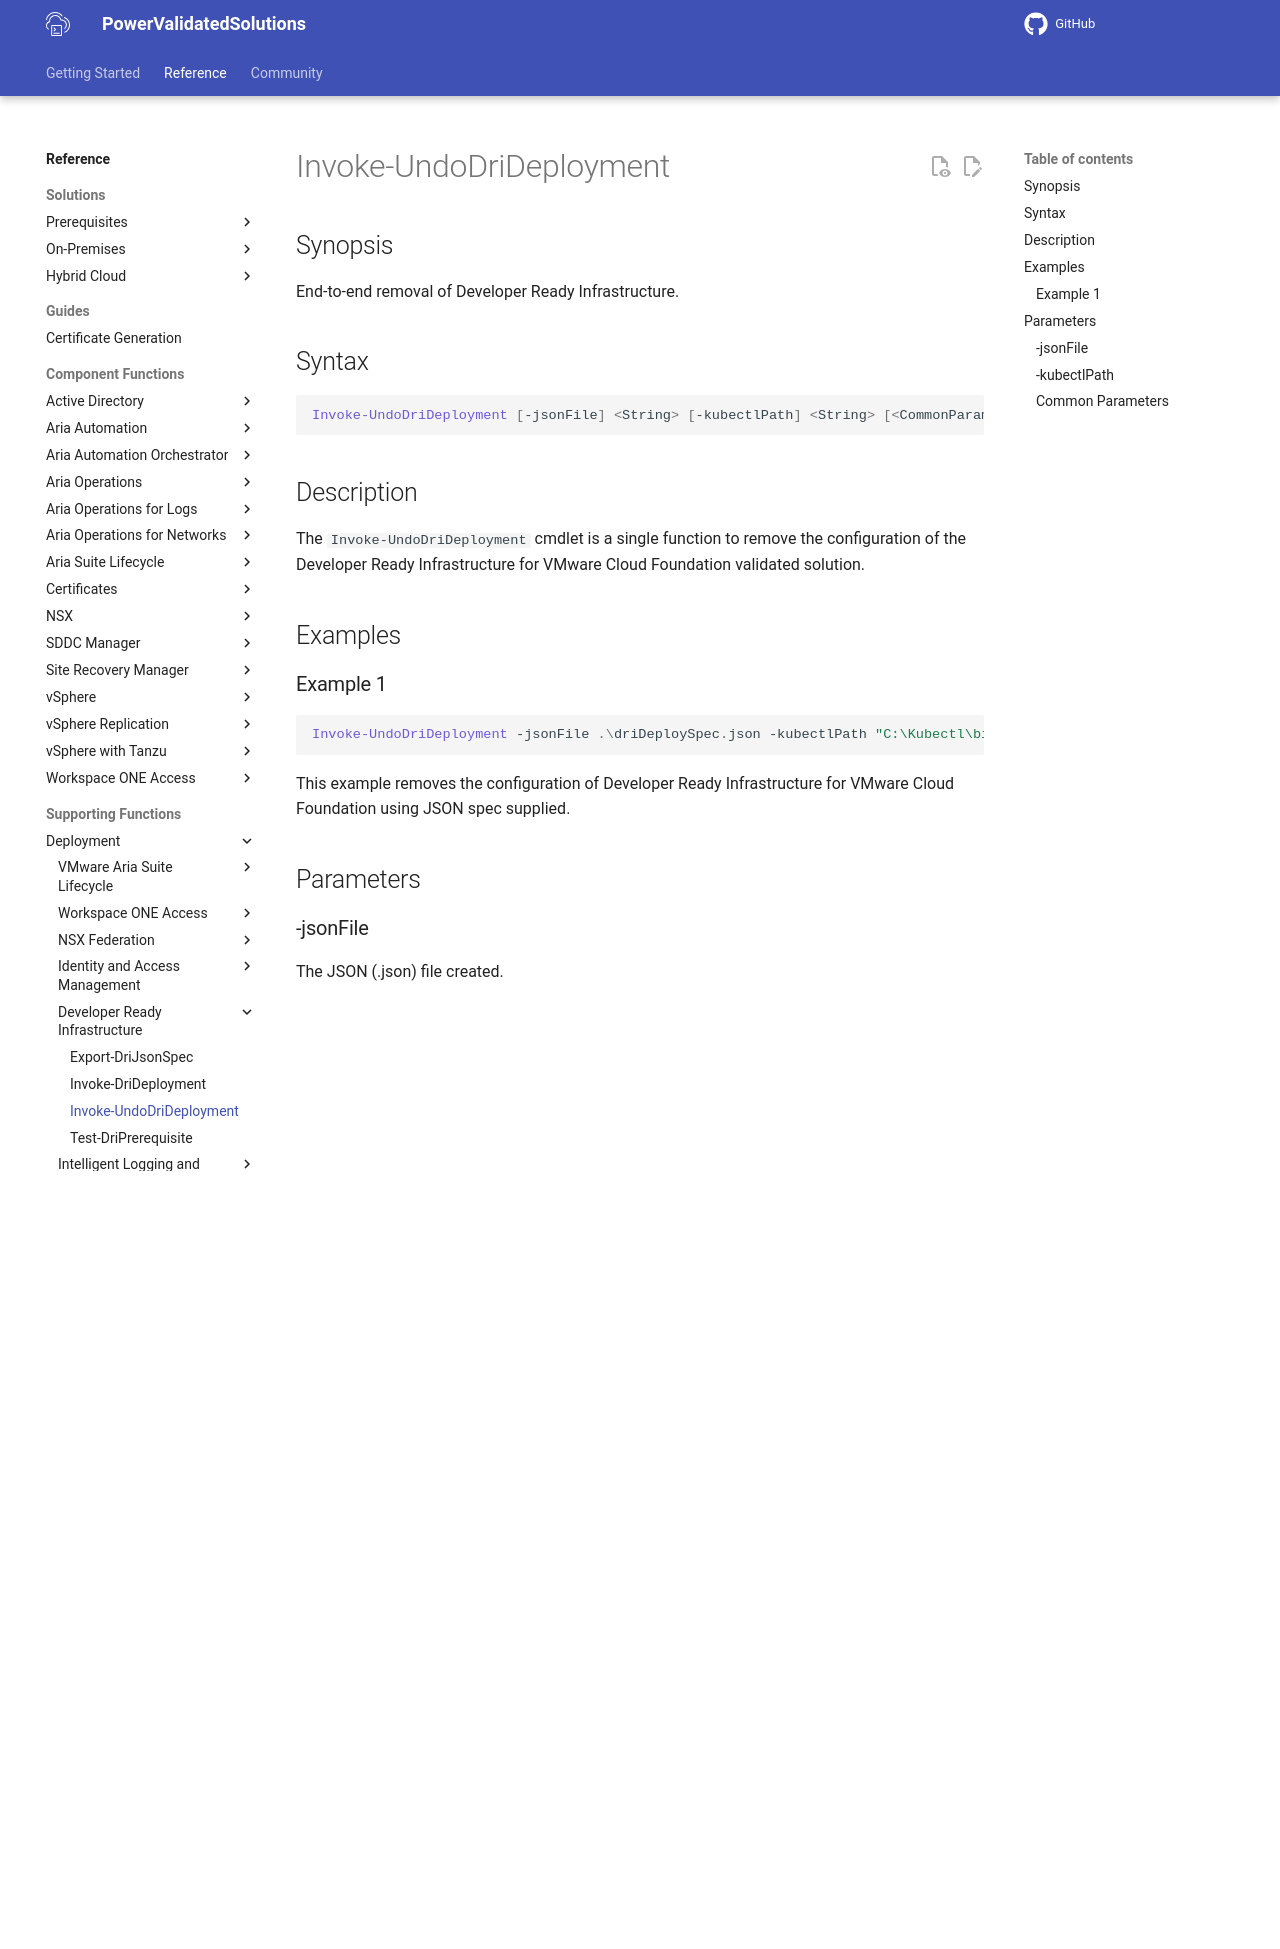

repository: vmware/power-validated-solutions-for-cloud-foundation · page: documentation/functions/solutions/dri/Invoke-UndoDriDeployment/index.html · generator: mkdocs

# Invoke-UndoDriDeployment

## Synopsis

End-to-end removal of Developer Ready Infrastructure.

## Syntax

``` powershell
Invoke-UndoDriDeployment [-jsonFile] <String> [-kubectlPath] <String> [<CommonParameters>]
```

## Description

The `Invoke-UndoDriDeployment` cmdlet is a single function to remove the configuration of the Developer Ready Infrastructure for VMware Cloud Foundation validated solution.

## Examples

### Example 1

``` powershell
Invoke-UndoDriDeployment -jsonFile .\driDeploySpec.json -kubectlPath "C:\Kubectl\bin\"
```

This example removes the configuration of Developer Ready Infrastructure for VMware Cloud Foundation using JSON spec supplied.

## Parameters

### -jsonFile

The JSON (.json) file created.

```yaml
Type: String
Parameter Sets: (All)
Aliases:

Required: True
Position: 1
Default value: None
Accept pipeline input: False
Accept wildcard characters: False
```

### -kubectlPath

The path to the bin folder of kubectl.

```yaml
Type: String
Parameter Sets: (All)
Aliases:

Required: True
Position: 2
Default value: None
Accept pipeline input: False
Accept wildcard characters: False
```

### Common Parameters

This cmdlet supports the common parameters: `-Debug`, `-ErrorAction`, `-ErrorVariable`, `-InformationAction`, `-InformationVariable`, `-OutVariable`, `-OutBuffer`, `-PipelineVariable`, `-Verbose`, `-WarningAction`, and `-WarningVariable`. For more information, see [about_CommonParameters](http://go.microsoft.com/fwlink/?LinkID=113216).
